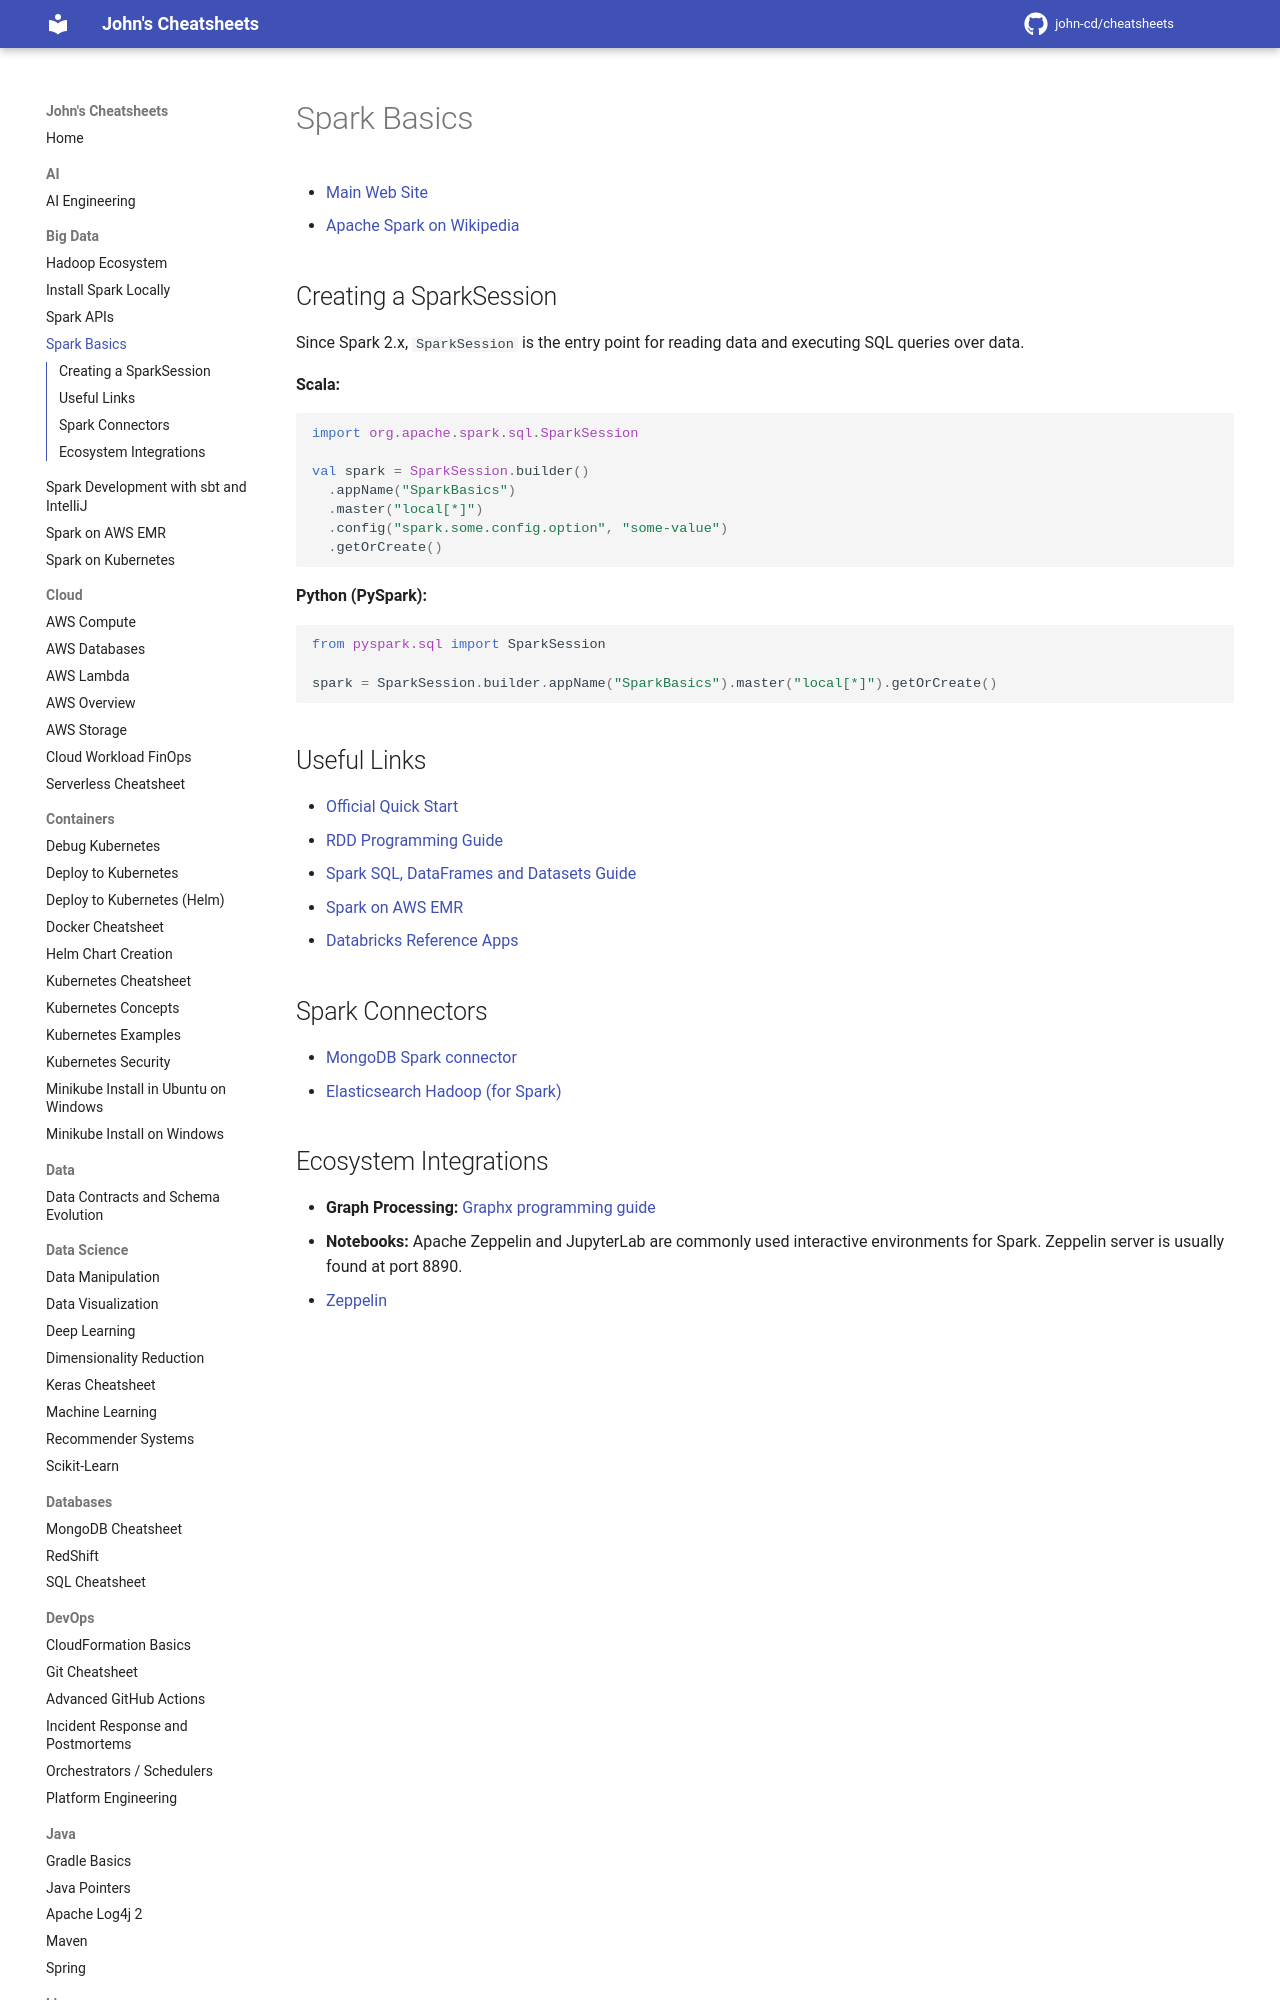

repository: john-cd/cheatsheets · page: Big_Data/Spark_Basics/index.html · generator: mkdocs

<!-- TODO Reviewed ??-??-2026 -->

# Spark Basics

- [Main Web Site](https://spark.apache.org/)
- [Apache Spark on Wikipedia](https://en.wikipedia.org/wiki/Apache_Spark)

## Creating a SparkSession

Since Spark 2.x, `SparkSession` is the entry point for reading data and executing SQL queries over data.

**Scala:**

```scala
import org.apache.spark.sql.SparkSession

val spark = SparkSession.builder()
  .appName("SparkBasics")
  .master("local[*]")
  .config("spark.some.config.option", "some-value")
  .getOrCreate()
```

**Python (PySpark):**

```python
from pyspark.sql import SparkSession

spark = SparkSession.builder.appName("SparkBasics").master("local[*]").getOrCreate()
```
